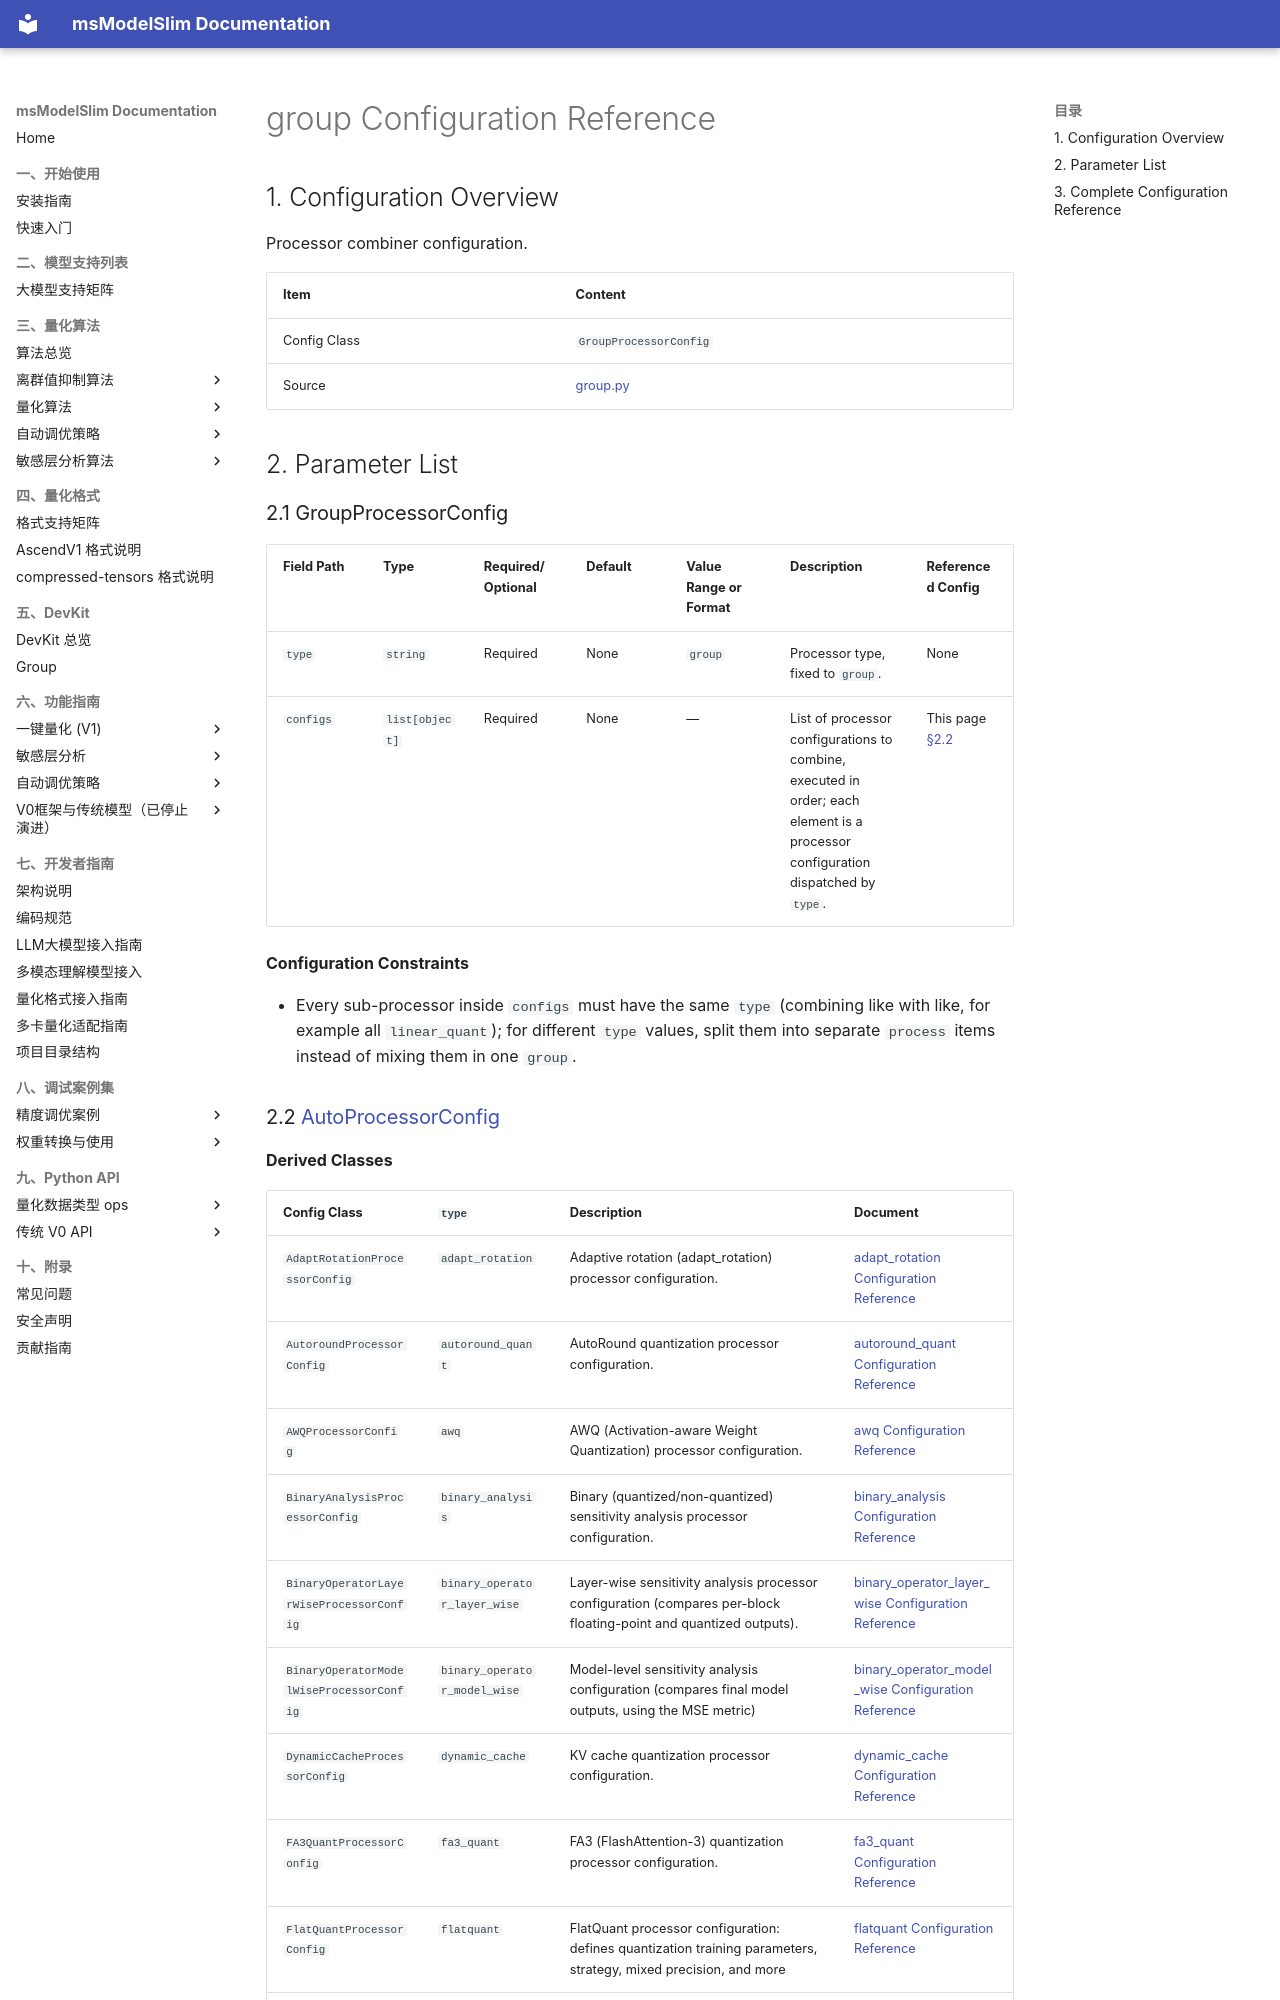

repository: Ascend/msmodelslim · page: en/api_reference/config/processor/group/index.html · generator: mkdocs

<!-- generated-by: skills/docs-management/scripts/gen_quant_config_docs.py ; class: msmodelslim.processor.container.group.GroupProcessorConfig -->
# group Configuration Reference

## 1. Configuration Overview

Processor combiner configuration.

| Item | Content |
|------|------|
| Config Class | `GroupProcessorConfig` |
| Source | [group.py](../../../../../msmodelslim/processor/container/group.py) |
